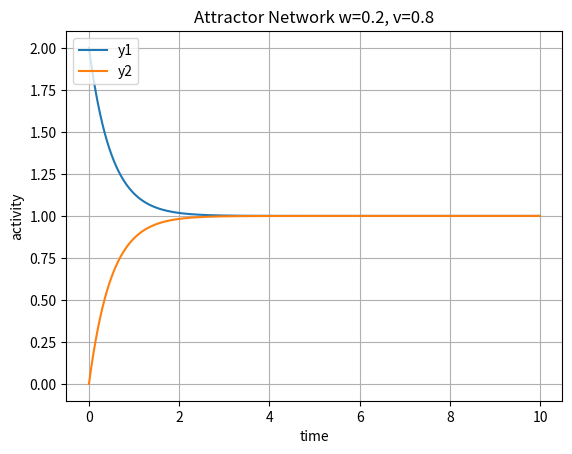
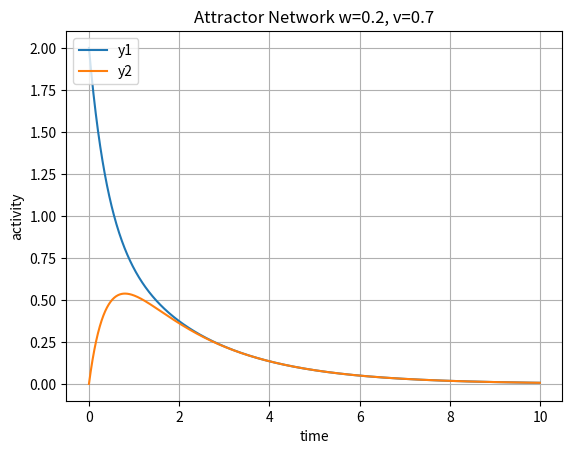
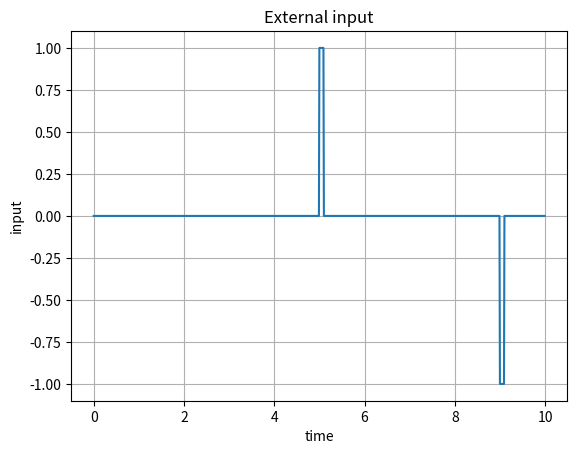
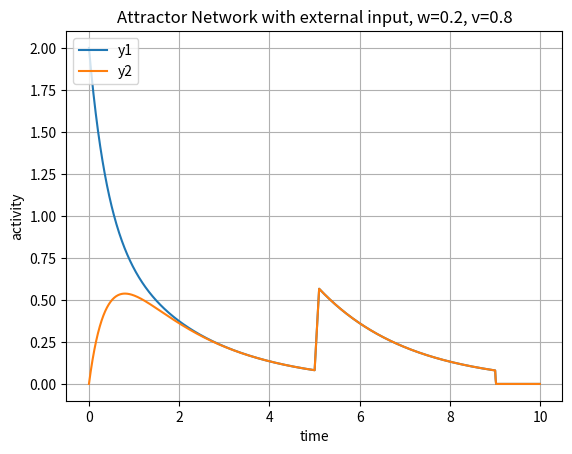
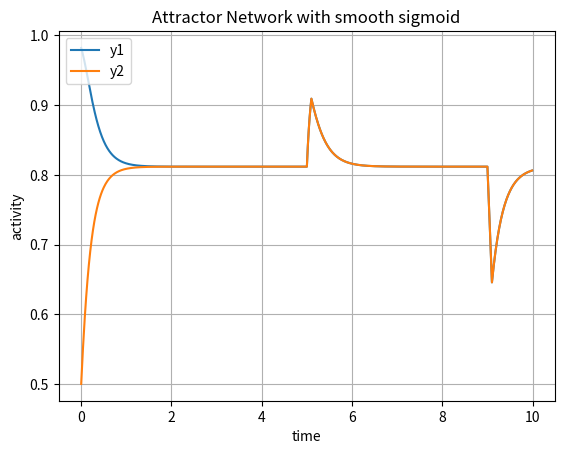

The script that saved these images, in order:
##ATTRACTOR NETWORKS
import matplotlib.pyplot as plt
import numpy as np

def activation_fun(I):
    if I <= 0: I = 0
    return I

def activation_sigm(I):
    y = (1 + np.tanh(I))/2
    return y

def activation_vec(vec, y):
    vfunc = np.vectorize(y)
    return vfunc(vec)

def dI_dt(I, W, y, E): return ( np.dot(W, y) - I + E)/tau

def ActivationNetwork(time_vec, w, v, E, activation_f):
    W = np.matrix([[w, v], [v, w]])
    N = len(time_vec)

    Y1 = np.zeros_like(time_vec)
    Y2 = np.zeros_like(time_vec)
    Y = np.zeros([2,N])
    I = np.zeros([2,N])
    I[0,0] = 2
    I[1,0] = 0
    Y[:,0] = activation_vec(I[:,0], activation_f)
    Y1[0] = Y[0,0]
    Y2[0] = Y[1,0]

    for t in range(0, N-1):
        I[:,t+1] = I[:,t] + dI_dt(I[:,t],W, Y[:,t], E[t]) * dt
        Y[:,t+1] = activation_vec(I[:,t+1], activation_f)
        Y1[t+1] = Y[0,t+1]
        Y2[t+1] = Y[1,t+1]
    return Y1, Y2, I

tau = 0.2
dt = 0.01
t_end = 10
time_vec = np.arange(0, t_end, dt)

##EX 1a
w = 0.8
v = 0.2
E = np.zeros_like(time_vec)
Y1, Y2, I = ActivationNetwork(time_vec, w, v, E, activation_fun)

#plots
fig, axes = plt.subplots()
axes.grid(True)
axes.plot(time_vec, Y1, label="y1")
axes.plot(time_vec, Y2, label="y2")
axes.legend(loc=2)
axes.set_ylabel('activity')
axes.set_xlabel("time")
axes.set_title("Attractor Network w=0.2, v=0.8")

##EX 1b
w = 0.7
v = 0.2
E = np.zeros_like(time_vec)
Y1, Y2, I = ActivationNetwork(time_vec, w, v, E, activation_fun)

#plots
fig, axes = plt.subplots()
axes.grid(True)
axes.plot(time_vec, Y1, label="y1")
axes.plot(time_vec, Y2, label="y2")
axes.legend(loc=2)
axes.set_ylabel('activity')
axes.set_xlabel("time")
axes.set_title("Attractor Network w=0.2, v=0.7")

#EX 2
E = np.zeros_like(time_vec)
E[500:510] = 1
E[900:910] =-1
Y1, Y2, I = ActivationNetwork(time_vec, w, v, E, activation_fun)

fig, axes = plt.subplots()
axes.grid(True)
axes.plot(time_vec, E)
axes.set_ylabel('input')
axes.set_xlabel("time")
axes.set_title("External input")

fig, axes = plt.subplots()
axes.grid(True)
axes.plot(time_vec, Y1, label="y1")
axes.plot(time_vec, Y2, label="y2")
axes.legend(loc=2)
axes.set_ylabel('activity')
axes.set_xlabel("time")
axes.set_title("Attractor Network with external input, w=0.2, v=0.8")

#EX3
Y1, Y2, I = ActivationNetwork(time_vec, w, v, E, activation_sigm)

#plots
fig, axes = plt.subplots()
axes.grid(True)
axes.plot(time_vec, Y1, label="y1")
axes.plot(time_vec, Y2, label="y2")
axes.legend(loc=2)
axes.set_ylabel('activity')
axes.set_xlabel("time")
axes.set_title("Attractor Network with smooth sigmoid")

plt.show()
